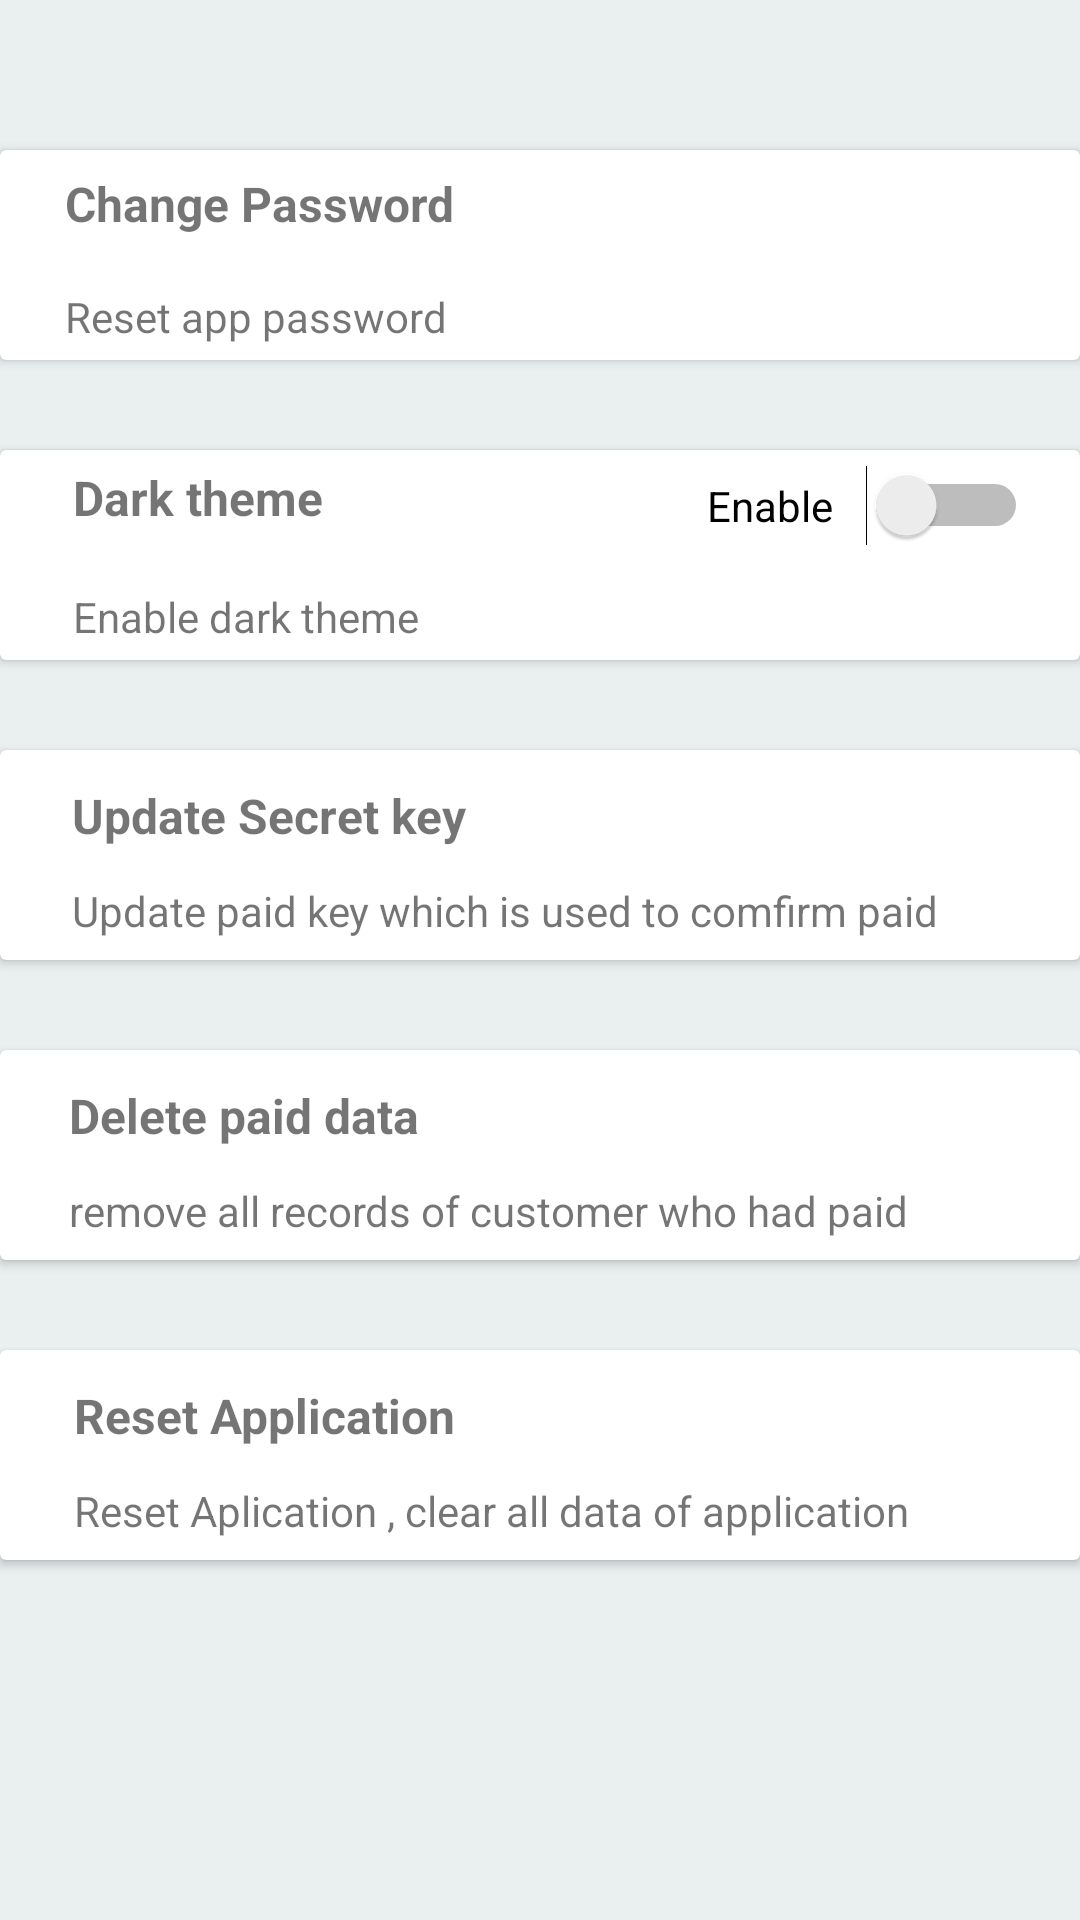

Reconstruct the res/layout file that produces this screen, plus the resources it refers to.
<!-- AndroidManifest.xml: application theme Theme.NavigationDrawer -->
<!-- res/layout/fragment_setting.xml -->
<?xml version="1.0" encoding="utf-8"?>

<FrameLayout xmlns:android="http://schemas.android.com/apk/res/android"
    xmlns:app="http://schemas.android.com/apk/res-auto"
    xmlns:tools="http://schemas.android.com/tools"
    android:layout_width="match_parent"
    android:layout_height="match_parent"
    android:background="#EAEFEF"
    tools:context=".SettingFragment">

    <androidx.cardview.widget.CardView
        android:layout_width="match_parent"
        android:layout_height="70dp"
        android:layout_marginTop="450dp"
        android:id="@+id/cardview5">

        <androidx.constraintlayout.widget.ConstraintLayout
            android:layout_width="match_parent"
            android:layout_height="match_parent"
          >

            <TextView
                android:layout_width="338dp"
                android:layout_height="21dp"
                android:text="Reset Aplication , clear all data of application"
                app:layout_constraintBottom_toBottomOf="parent"
                app:layout_constraintEnd_toEndOf="parent"
                app:layout_constraintHorizontal_bias="0.0"
                app:layout_constraintStart_toStartOf="@+id/textView26"
                app:layout_constraintTop_toTopOf="parent"
                app:layout_constraintVertical_bias="0.897" />

            <TextView
                android:id="@+id/textView26"
                android:layout_width="210dp"
                android:layout_height="33dp"
                android:text="Reset Application"
                android:textSize="16sp"
                android:textStyle="bold"
                app:layout_constraintBottom_toBottomOf="parent"
                app:layout_constraintEnd_toEndOf="parent"
                app:layout_constraintHorizontal_bias="0.164"
                app:layout_constraintStart_toStartOf="parent"
                app:layout_constraintTop_toTopOf="parent"
                app:layout_constraintVertical_bias="0.297" />

        </androidx.constraintlayout.widget.ConstraintLayout>
    </androidx.cardview.widget.CardView>

    <androidx.cardview.widget.CardView
        android:layout_width="match_parent"
        android:layout_height="70dp"
        android:layout_marginTop="350dp"
         android:id="@+id/cardview4">

        <androidx.constraintlayout.widget.ConstraintLayout
            android:layout_width="match_parent"
            android:layout_height="match_parent">

            <TextView
                android:layout_width="338dp"
                android:layout_height="21dp"
                android:text="remove all records of customer who had paid"
                app:layout_constraintBottom_toBottomOf="parent"
                app:layout_constraintEnd_toEndOf="parent"
                app:layout_constraintHorizontal_bias="0.0"
                app:layout_constraintStart_toStartOf="@+id/textView19"
                app:layout_constraintTop_toTopOf="parent"
                app:layout_constraintVertical_bias="0.897" />

            <TextView
                android:id="@+id/textView19"
                android:layout_width="210dp"
                android:layout_height="33dp"
                android:text="Delete paid data"
                android:textSize="16sp"
                android:textStyle="bold"
                app:layout_constraintBottom_toBottomOf="parent"
                app:layout_constraintEnd_toEndOf="parent"
                app:layout_constraintHorizontal_bias="0.154"
                app:layout_constraintStart_toStartOf="parent"
                app:layout_constraintTop_toTopOf="parent"
                app:layout_constraintVertical_bias="0.297" />
        </androidx.constraintlayout.widget.ConstraintLayout>
    </androidx.cardview.widget.CardView>

    <androidx.cardview.widget.CardView
        android:layout_width="match_parent"
        android:layout_height="70dp"
        android:layout_marginTop="250dp"
        android:id="@+id/call_id3"
        >

        <androidx.constraintlayout.widget.ConstraintLayout
            android:layout_width="match_parent"
            android:layout_height="match_parent">

            <TextView
                android:id="@+id/textView18"
                android:layout_width="338dp"
                android:layout_height="21dp"
                android:text="Update paid key which is used to comfirm paid"
                app:layout_constraintBottom_toBottomOf="parent"
                app:layout_constraintEnd_toEndOf="parent"
                app:layout_constraintHorizontal_bias="0.0"
                app:layout_constraintStart_toStartOf="@+id/textView17"
                app:layout_constraintTop_toTopOf="parent"
                app:layout_constraintVertical_bias="0.897" />

            <TextView
                android:id="@+id/textView17"
                android:layout_width="210dp"
                android:layout_height="33dp"
                android:text="Update Secret key"
                android:textSize="16sp"
                android:textStyle="bold"
                app:layout_constraintBottom_toBottomOf="parent"
                app:layout_constraintEnd_toEndOf="parent"
                app:layout_constraintHorizontal_bias="0.159"
                app:layout_constraintStart_toStartOf="parent"
                app:layout_constraintTop_toTopOf="parent"
                app:layout_constraintVertical_bias="0.297" />
        </androidx.constraintlayout.widget.ConstraintLayout>
    </androidx.cardview.widget.CardView>

    <androidx.cardview.widget.CardView
        android:layout_width="match_parent"
        android:layout_height="70dp"
        android:layout_marginTop="150dp"
        android:id="@+id/cardview2">

        <androidx.constraintlayout.widget.ConstraintLayout
            android:layout_width="match_parent"
            android:layout_height="match_parent">

            <TextView
                android:id="@+id/textView27"
                android:layout_width="130dp"
                android:layout_height="29dp"
                android:text="Dark theme"
                android:textSize="16sp"
                android:textStyle="bold"
                app:layout_constraintBottom_toBottomOf="parent"
                app:layout_constraintEnd_toEndOf="parent"
                app:layout_constraintHorizontal_bias="0.106"
                app:layout_constraintStart_toStartOf="parent"
                app:layout_constraintTop_toTopOf="parent"
                app:layout_constraintVertical_bias="0.121" />

            <TextView
                android:layout_width="338dp"
                android:layout_height="21dp"
                android:text="Enable dark theme "
                app:layout_constraintBottom_toBottomOf="parent"
                app:layout_constraintEnd_toEndOf="parent"
                app:layout_constraintHorizontal_bias="0.0"
                app:layout_constraintStart_toStartOf="@+id/textView27"
                app:layout_constraintTop_toTopOf="parent"
                app:layout_constraintVertical_bias="0.938" />

            <Switch
                android:id="@+id/switch1"
                android:layout_width="107dp"
                android:layout_height="29dp"
                android:layout_marginStart="234dp"
                android:layout_marginLeft="234dp"
                android:layout_marginTop="4dp"
                android:layout_marginEnd="40dp"
                android:layout_marginRight="40dp"
                android:text="Enable"
                app:layout_constraintEnd_toEndOf="parent"
                app:layout_constraintStart_toStartOf="@+id/textView27"
                app:layout_constraintTop_toTopOf="parent" />

        </androidx.constraintlayout.widget.ConstraintLayout>
    </androidx.cardview.widget.CardView>

    <androidx.cardview.widget.CardView
        android:layout_width="match_parent"
        android:layout_height="70dp"
        android:layout_marginTop="50dp"
        android:id="@+id/cardview1"
        >

        <androidx.constraintlayout.widget.ConstraintLayout
            android:layout_width="match_parent"
            android:layout_height="match_parent"
          >

            <TextView
                android:id="@+id/textView13"
                android:layout_width="151dp"
                android:layout_height="27dp"
                android:text="Change Password"
                android:textSize="16sp"
                android:textStyle="bold"
                app:layout_constraintBottom_toBottomOf="parent"
                app:layout_constraintEnd_toEndOf="parent"
                app:layout_constraintHorizontal_bias="0.103"
                app:layout_constraintStart_toStartOf="parent"
                app:layout_constraintTop_toTopOf="parent"
                app:layout_constraintVertical_bias="0.162" />

            <TextView
                android:id="@+id/textView15"
                android:layout_width="338dp"
                android:layout_height="21dp"
                android:text="Reset app password"
                app:layout_constraintBottom_toBottomOf="parent"
                app:layout_constraintEnd_toEndOf="parent"
                app:layout_constraintHorizontal_bias="0.0"
                app:layout_constraintStart_toStartOf="@+id/textView13"
                app:layout_constraintTop_toTopOf="parent"
                app:layout_constraintVertical_bias="0.938" />
        </androidx.constraintlayout.widget.ConstraintLayout>
    </androidx.cardview.widget.CardView>

</FrameLayout>
<!-- resources referenced by this layout -->
<resources>
  <style name="Theme.NavigationDrawer" parent="Theme.MaterialComponents.DayNight.NoActionBar">
          
          <item name="colorPrimary">@color/purple_500</item>
          <item name="colorPrimaryVariant">@color/purple_700</item>
          <item name="colorOnPrimary">@color/white</item>
          
          <item name="colorSecondary">@color/teal_200</item>
          <item name="colorSecondaryVariant">@color/teal_700</item>
          <item name="colorOnSecondary">@color/black</item>
          
          <item name="android:statusBarColor" tools:targetApi="l">?attr/colorPrimaryVariant</item>
          
      </style>
  <!-- not gathered from this repository: default colours our renderer supplied (Android Studio template values) -->
  <color name="purple_500">#FF6200EE</color>
  <color name="purple_700">#FF3700B3</color>
  <color name="teal_200">#FF03DAC5</color>
  <color name="teal_700">#FF018786</color>
  <color name="black">#FF000000</color>
  <color name="white">#FFFFFFFF</color>
</resources>
